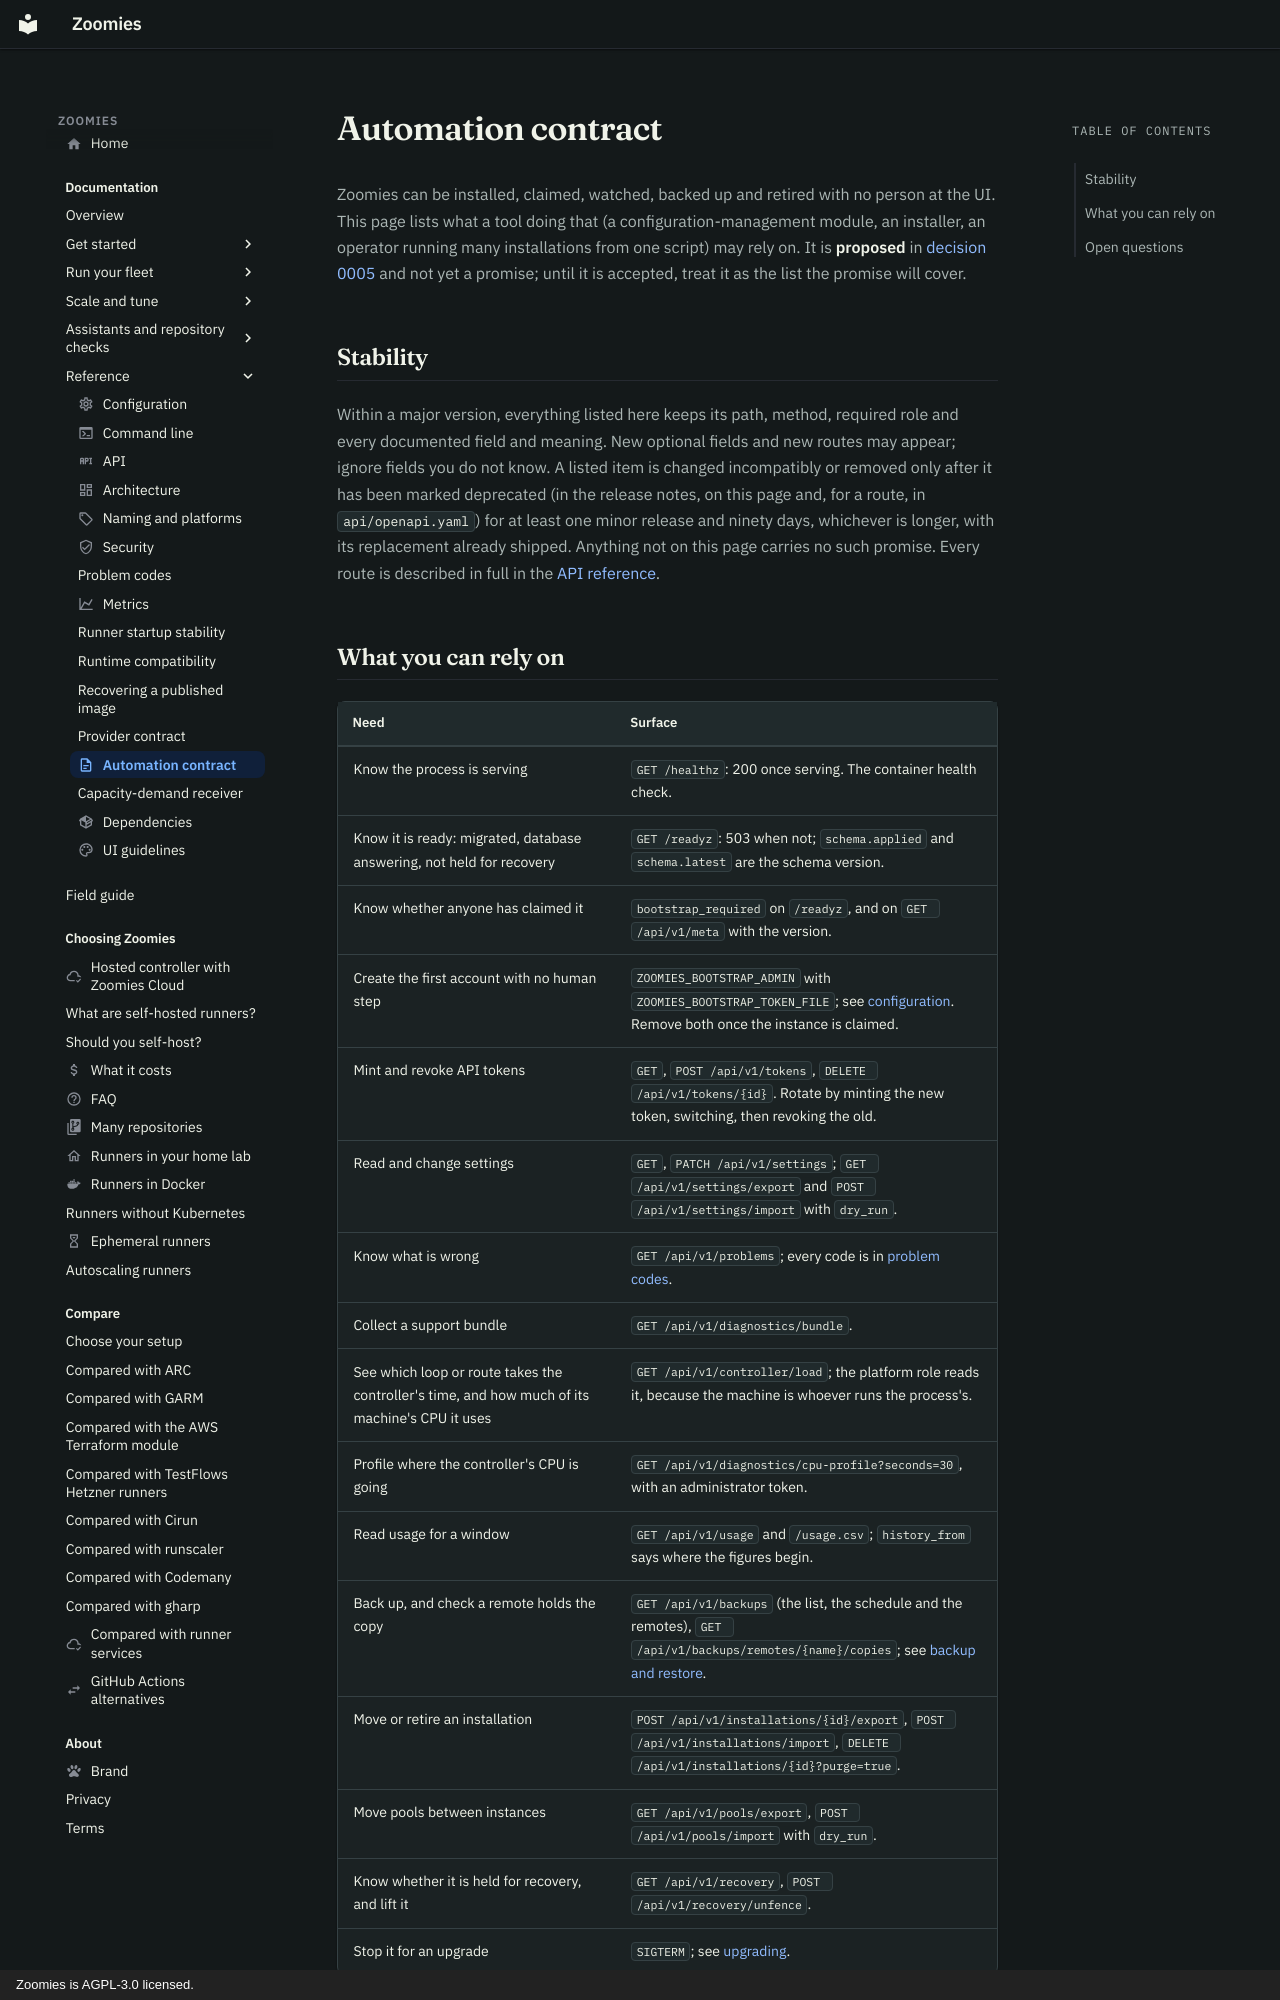

repository: eyupio/zoomies · page: automation/index.html · generator: mkdocs · copyright: Zoomies is AGPL-3.0 licensed.

---
icon: material/file-document-outline
title: Automating a self-hosted Zoomies runner fleet
description: >-
  Install, configure, monitor and back up a Zoomies runner fleet from scripts.
  Read the proposed automation contract and its current stability limits.
---

# Automation contract

Zoomies can be installed, claimed, watched, backed up and retired with no
person at the UI. This page lists what a tool doing that (a
configuration-management module, an installer, an operator running many
installations from one script) may rely on. It is **proposed** in
[decision 0005](https://github.com/eyupio/zoomies/blob/main/roadmap/decisions/0005-a-stable-automation-contract.md)
and not yet a promise; until it is accepted, treat it as the list the promise
will cover.

## Stability

Within a major version, everything listed here keeps its path, method,
required role and every documented field and meaning. New optional fields
and new routes may appear; ignore fields you do not know. A listed item is
changed incompatibly or removed only after it has been marked deprecated
(in the release notes, on this page and, for a route, in `api/openapi.yaml`)
for at least one minor release and ninety days, whichever is longer, with its
replacement already shipped. Anything not on this page carries no such
promise. Every route is described in full in the [API reference](api-surface.md).
